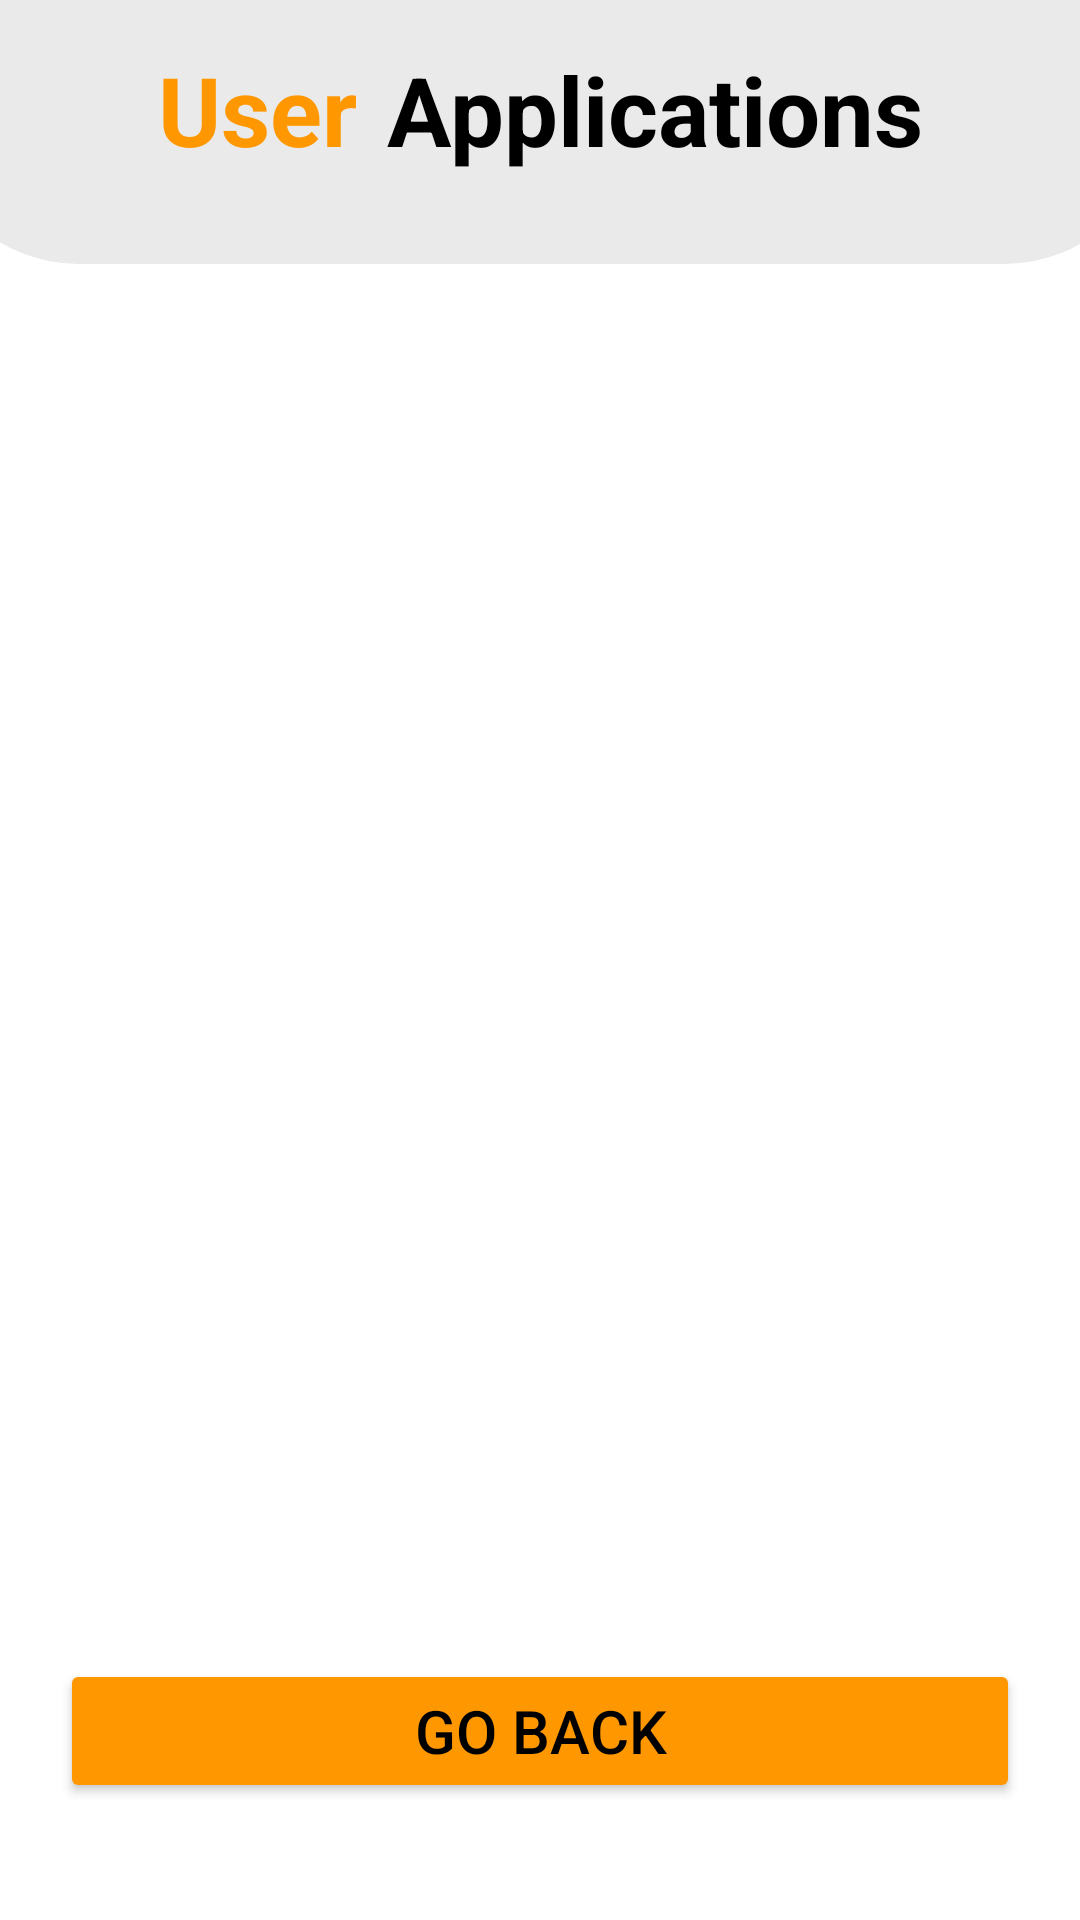

The Android layout XML behind this screen, and the referenced resources:
<!-- AndroidManifest.xml: application theme Theme.AppSquad -->
<!-- res/layout/activity_user_applications.xml -->
<?xml version="1.0" encoding="utf-8"?>
<androidx.constraintlayout.widget.ConstraintLayout xmlns:android="http://schemas.android.com/apk/res/android"
    xmlns:app="http://schemas.android.com/apk/res-auto"
    xmlns:tools="http://schemas.android.com/tools"
    android:layout_width="match_parent"
    android:layout_height="match_parent"
    tools:context=".UserApplications">

    <LinearLayout
        android:id="@+id/linearLayout11"
        android:layout_width="409dp"
        android:layout_height="wrap_content"
        android:background="@drawable/heading"
        android:orientation="horizontal"
        android:paddingTop="15dp"
        app:layout_constraintEnd_toEndOf="parent"
        app:layout_constraintHorizontal_bias="0.5"
        app:layout_constraintStart_toStartOf="parent"
        app:layout_constraintTop_toTopOf="parent">

        <TextView
            android:id="@+id/textView8"
            android:layout_width="wrap_content"
            android:layout_height="wrap_content"
            android:layout_weight="1"
            android:paddingRight="10dp"
            android:text="@string/txtUser"
            android:textAlignment="viewEnd"
            android:textColor="@color/btn_color"
            android:textSize="@dimen/headingSize"
            android:textStyle="bold" />

        <TextView
            android:id="@+id/textView10"
            android:layout_width="wrap_content"
            android:layout_height="wrap_content"
            android:layout_weight="1"
            android:text="Applications"
            android:textColor="@color/text_color"
            android:textSize="32sp"
            android:textStyle="bold" />
    </LinearLayout>

    <androidx.recyclerview.widget.RecyclerView
        android:id="@+id/rvUserApplications"
        android:layout_width="344dp"
        android:layout_height="393dp"
        android:layout_marginTop="22dp"
        app:layout_constraintEnd_toEndOf="parent"
        app:layout_constraintHorizontal_bias="0.5"
        app:layout_constraintStart_toStartOf="parent"
        app:layout_constraintTop_toBottomOf="@+id/linearLayout11" />

    <Button
        android:id="@+id/btnGoBackUserApplications"
        android:layout_width="match_parent"
        android:layout_height="wrap_content"
        android:layout_marginLeft="20dp"
        android:layout_marginTop="50dp"
        android:layout_marginRight="20dp"
        android:backgroundTint="@color/btn_color"
        android:text="Go Back"
        android:textColor="@color/black"
        android:textSize="20sp"
        app:layout_constraintEnd_toEndOf="parent"
        app:layout_constraintHorizontal_bias="0.5"
        app:layout_constraintStart_toStartOf="parent"
        app:layout_constraintTop_toBottomOf="@+id/rvUserApplications" />
</androidx.constraintlayout.widget.ConstraintLayout>
<!-- resources referenced by this layout -->
<resources>
  <color name="black">#FF000000</color>
  <color name="btn_color">#FF9800	</color>
  <color name="text_color">#000000</color>
  <dimen name="headingSize">32sp</dimen>
  <!-- drawable heading (drawable) -->
  <?xml version="1.0" encoding="utf-8"?>
  <shape xmlns:android="http://schemas.android.com/apk/res/android"
      android:shape="rectangle"
      >
      <solid android:color="@color/light_gray" />
  
      <padding android:bottom="30dp" />
  
      <corners
          android:bottomRightRadius="50dp"
          android:bottomLeftRadius="50dp" />
  </shape>
  <string name="txtUser">User</string>
  <style name="Theme.AppSquad" parent="Theme.MaterialComponents.DayNight.DarkActionBar">
          
          <item name="colorPrimary">@color/purple_500</item>
          <item name="colorPrimaryVariant">@color/purple_700</item>
          <item name="colorOnPrimary">@color/white</item>
          
          <item name="colorSecondary">@color/teal_200</item>
          <item name="colorSecondaryVariant">@color/teal_700</item>
          <item name="colorOnSecondary">@color/black</item>
          
          <item name="android:statusBarColor">?attr/colorPrimaryVariant</item>
          
      </style>
  <color name="light_gray">#EAEAEA</color>
  <color name="purple_500">#FF6200EE</color>
  <color name="purple_700">#FF3700B3</color>
  <color name="white">#FFFFFFFF</color>
  <color name="teal_200">#FF03DAC5</color>
  <color name="teal_700">#FF018786</color>
</resources>
